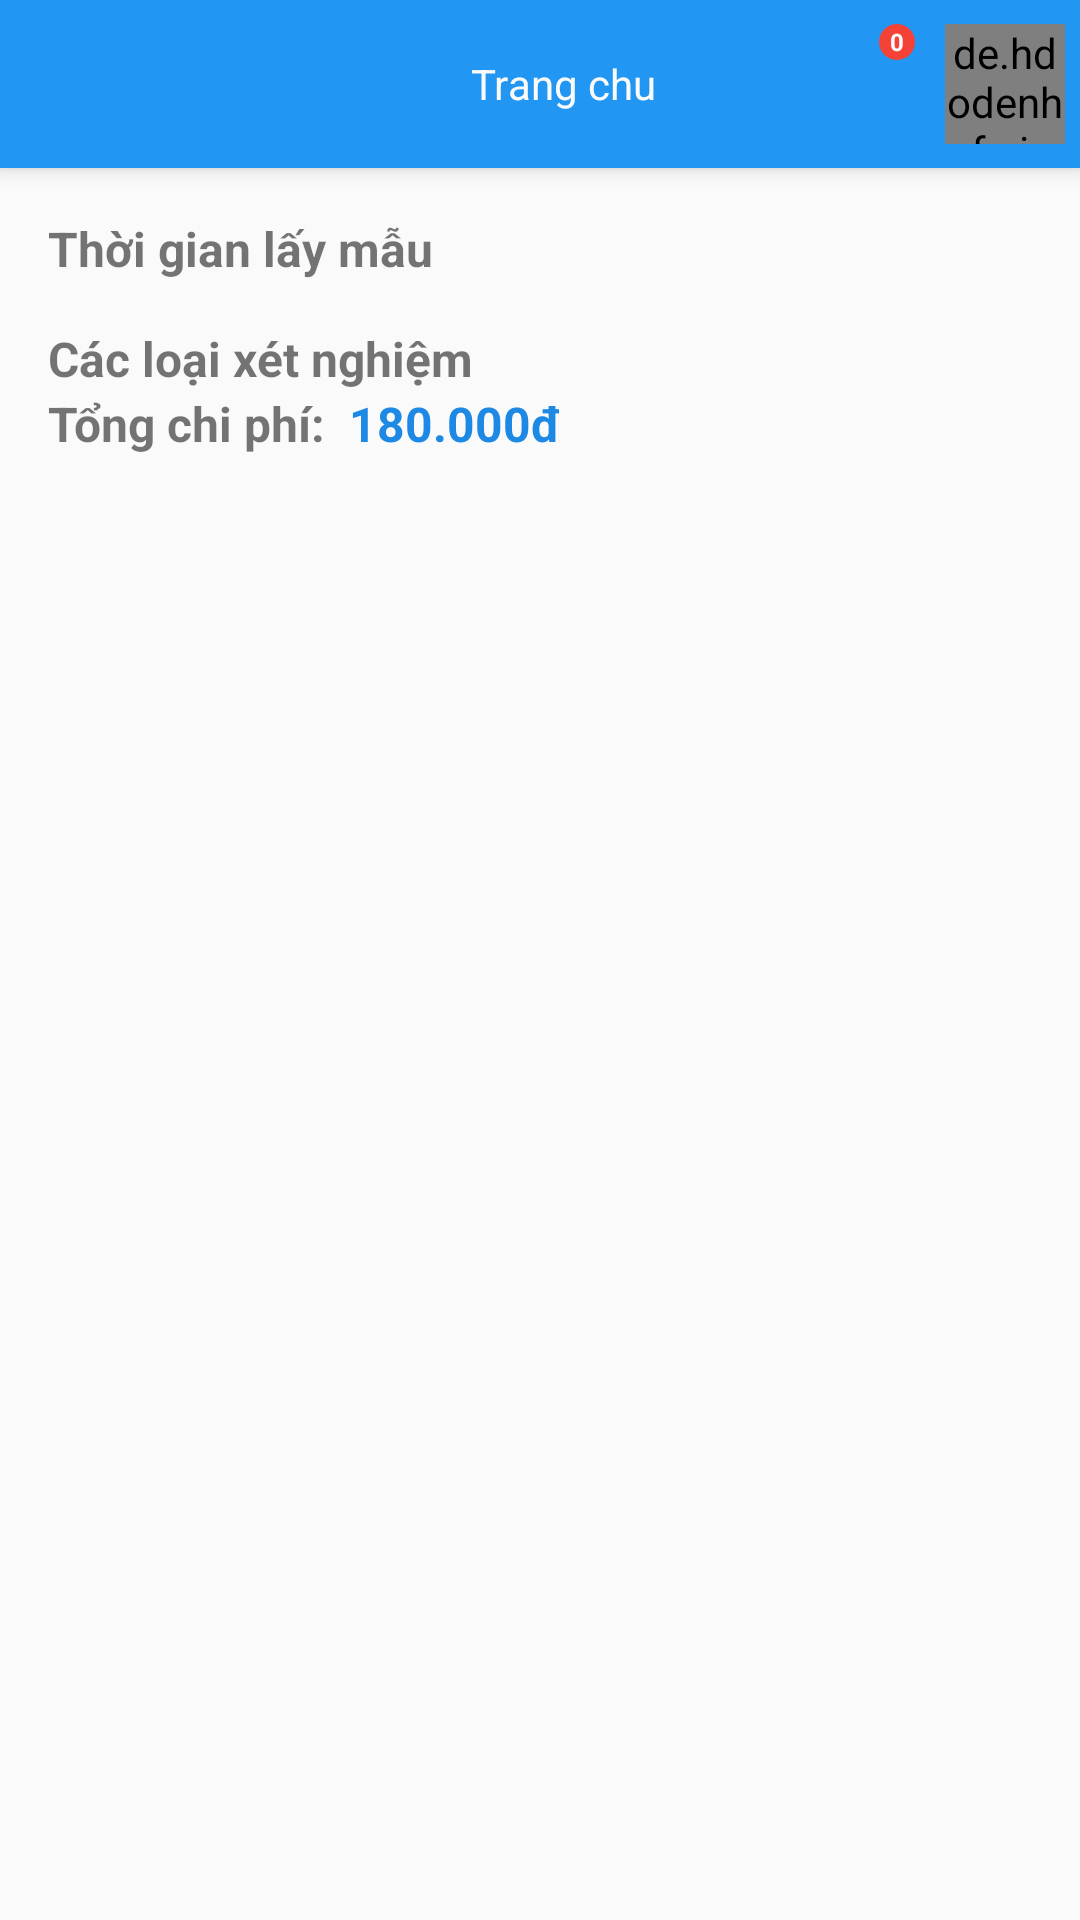

Android layout source for this screen:
<!-- AndroidManifest.xml: application theme AppTheme -->
<!-- res/layout/activity_appt_detail.xml -->
<?xml version="1.0" encoding="utf-8"?>
<LinearLayout xmlns:android="http://schemas.android.com/apk/res/android"
    xmlns:app="http://schemas.android.com/apk/res-auto"
    xmlns:tools="http://schemas.android.com/tools"
    android:layout_width="match_parent"
    android:layout_height="match_parent"
    android:orientation="vertical"
    tools:context=".activities.ApptDetailActivity">

    <include
        android:id="@+id/toolbar"
        layout="@layout/toolbar" />
    <LinearLayout
        android:layout_width="match_parent"
        android:layout_height="wrap_content"
        android:orientation="vertical"
        android:padding="@dimen/padding_page"
        >
    <TextView
        android:layout_width="wrap_content"
        android:layout_height="wrap_content"
        android:text="Thời gian lấy mẫu"
        android:textStyle="bold"
        android:textSize="16sp"
        />
    <LinearLayout
        android:id="@+id/linear_sample_list"
        android:layout_width="match_parent"
        android:layout_height="wrap_content"
        android:orientation="vertical"
        android:layout_marginBottom="15dp"
        ></LinearLayout>
    <TextView
        android:layout_width="wrap_content"
        android:layout_height="wrap_content"
        android:text="Các loại xét nghiệm"
        android:textStyle="bold"
        android:textSize="16sp"
        />
    <LinearLayout
        android:id="@+id/linear_lab_test_list"
        android:layout_width="match_parent"
        android:layout_height="wrap_content"
        android:orientation="vertical"
        ></LinearLayout>
<LinearLayout
    android:layout_width="wrap_content"
    android:layout_height="match_parent">
    <TextView
        android:layout_width="wrap_content"
        android:layout_height="wrap_content"
        android:text="Tổng chi phí: "
        android:textStyle="bold"
        android:textSize="16sp"
        />
    <TextView
        android:id="@+id/txt_total_price"
        android:layout_width="wrap_content"
        android:layout_height="wrap_content"
        android:text=" 180.000đ"
        android:textStyle="bold"
        android:textSize="16sp"
        android:textColor="@color/color_blue_600"
        /></LinearLayout></LinearLayout>
</LinearLayout>
<!-- res/layout/toolbar.xml (included above) -->
<?xml version="1.0" encoding="utf-8"?>
<android.support.v7.widget.Toolbar xmlns:android="http://schemas.android.com/apk/res/android"
    android:layout_width="match_parent"
    android:layout_height="wrap_content"
    android:background="@color/color_blue_500"
    android:elevation="4dp"
    android:minHeight="?attr/actionBarSize">

    <RelativeLayout
        android:layout_width="match_parent"
        android:layout_height="wrap_content"
        android:orientation="vertical">
<ImageButton
    android:id="@+id/btn_toolbar_notification"
    android:layout_width="wrap_content"
    android:layout_height="wrap_content"
    android:layout_toLeftOf="@id/imgAvatar"
    android:layout_centerVertical="true"
    android:layout_marginRight="10dp"
    android:src="@drawable/ic_notifications_black_24dp"
    android:background="@color/color_transparent"
    />
        <TextView
            android:id="@+id/txt_noti_number"
            android:layout_width="12dp"
            android:layout_height="12dp"
            android:text="0"
            android:background="@drawable/circle_background"
            android:textColor="@color/white"
            android:gravity="center"
            android:textSize="8sp"
            android:textStyle="bold"
            android:layout_alignRight="@id/btn_toolbar_notification"
            />
        <de.hdodenhof.circleimageview.CircleImageView
            android:id="@+id/imgAvatar"
            android:layout_width="40dp"
            android:layout_height="40dp"
            android:layout_marginRight="5dp"
            android:layout_alignParentRight="true"
            android:src="@drawable/avatar" />
        <TextView
            android:id="@+id/txt_title_toolbar"
            android:layout_width="wrap_content"
            android:layout_height="wrap_content"
            android:text="Trang chu"
            android:layout_centerHorizontal="true"
            android:layout_centerVertical="true"
            android:textColor="@color/white"
            />
        <ImageButton
            android:id="@+id/btn_toolbar_back"
            android:layout_width="wrap_content"
            android:layout_height="wrap_content"
            android:src="@drawable/ic_arrow_back_black_24dp"
            android:background="@color/color_transparent"
            android:layout_centerVertical="true"
            />
    </RelativeLayout>

</android.support.v7.widget.Toolbar>
<!-- resources referenced by this layout -->
<resources>
  <color name="color_blue_500">#2196F3</color>
  <color name="color_blue_600">#1E88E5</color>
  <color name="color_transparent">#00ffffff</color>
  <color name="white">#fafafa</color>
  <dimen name="padding_page">16dp</dimen>
  <!-- drawable circle_background (drawable) -->
  <?xml version="1.0" encoding="utf-8"?>
  <shape xmlns:android="http://schemas.android.com/apk/res/android"
      android:shape="oval"
      >
  <solid android:color="@color/color_red_500"/>
  </shape>
  <style name="AppTheme" parent="Theme.AppCompat.Light.NoActionBar">
          
          <item name="colorPrimary">@color/colorPrimary</item>
          <item name="colorPrimaryDark">@color/colorPrimaryDark</item>
          <item name="colorAccent">@color/color_blue_900</item>
  
      </style>
  <color name="color_red_500">#F44336</color>
  <color name="colorPrimary">#3F51B5</color>
  <color name="colorPrimaryDark">#303F9F</color>
  <color name="color_blue_900">#0D47A1</color>
</resources>
